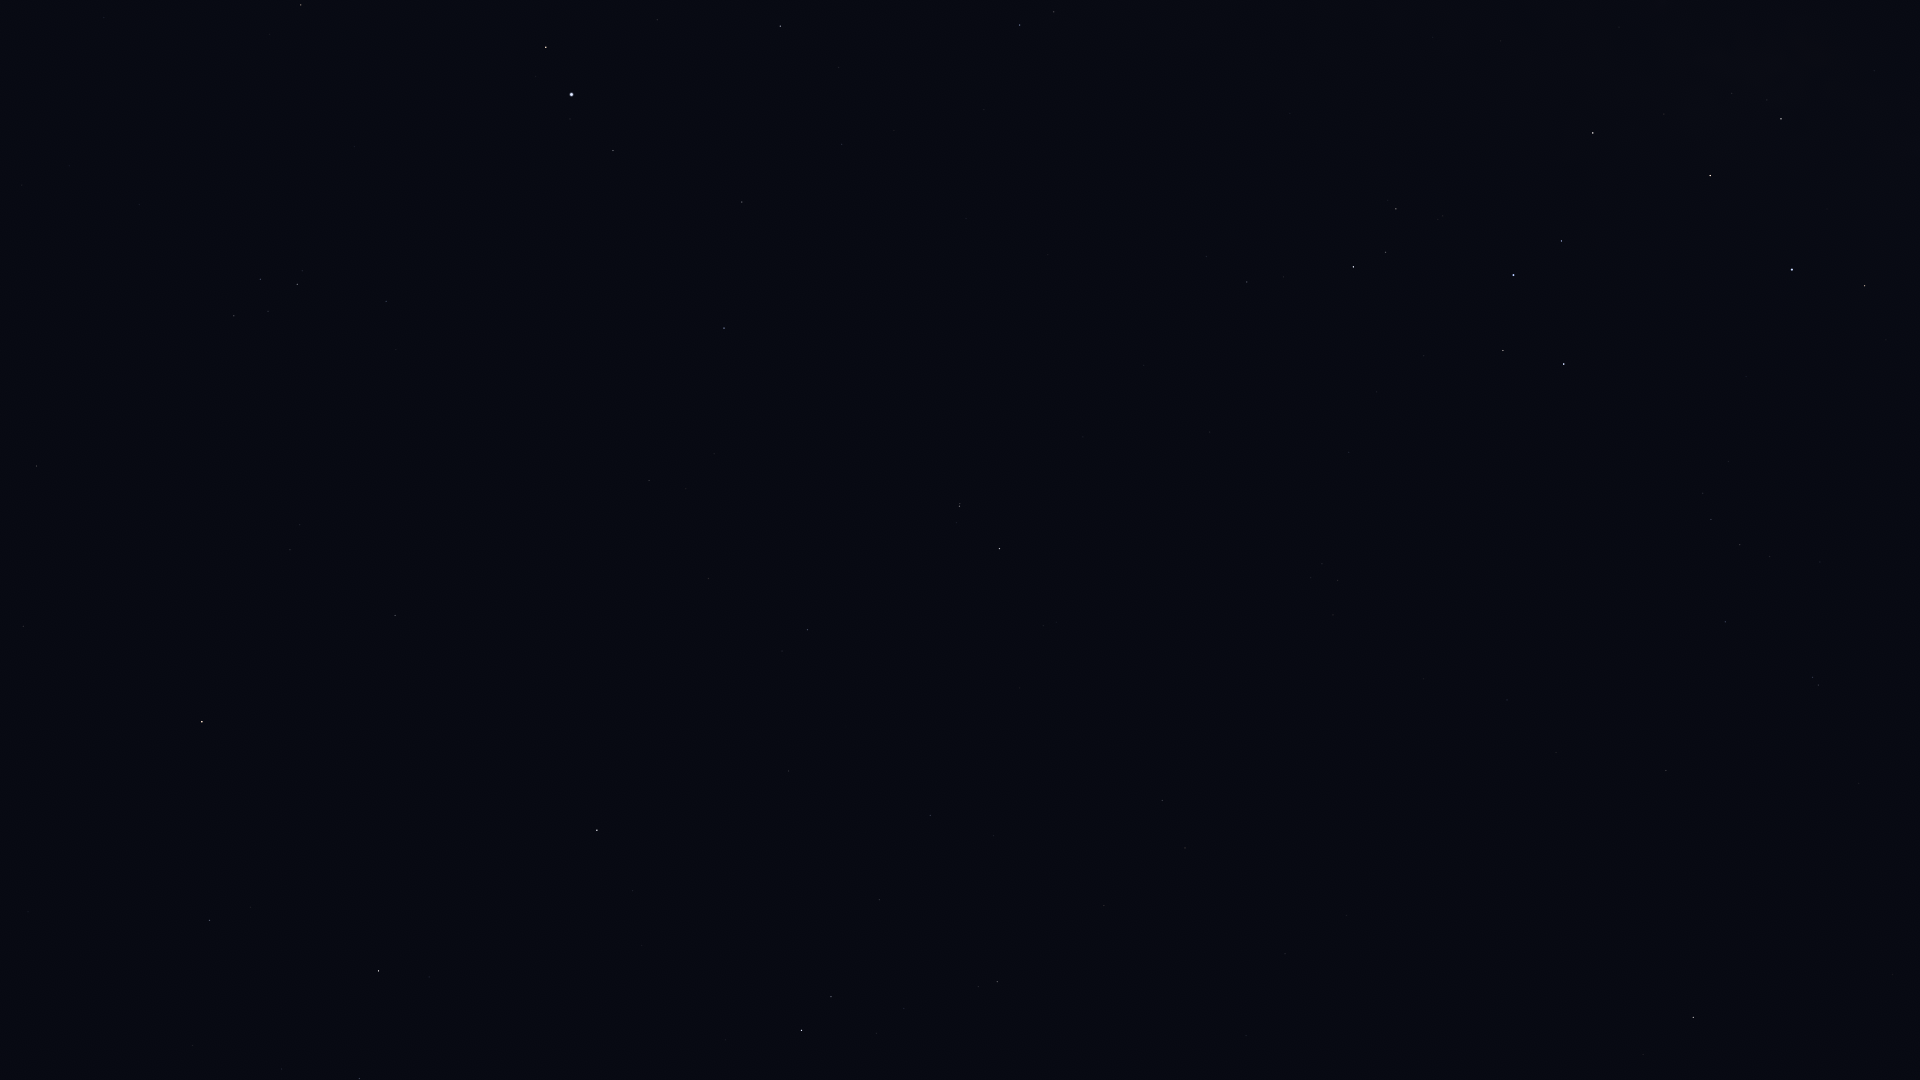

The file beside this chart, header and first rows:
Star_ID, Name, X, Y
88414, Pincoya, 1754, 73
88635, Alnasl, 1781, 119
89931, Kaus Media, 1710, 175
90185, Kaus Australis, 1792, 269
90496, Kaus Borealis, 1593, 133
90887, HIP 90887, 1872, 399
91875, HIP 91875, 1804, 420
92761, Ainalrami, 1443, 216
92814, HIP 92814, 1290, 113
92855, Nunki, 1514, 275
92953, HIP 92953, 1854, 546
92989, HIP 92989, 1740, 457
93085, HIP 93085, 1396, 209
93174, HIP 93174, 1729, 461
93506, Ascella, 1564, 364
93542, HIP 93542, 1820, 562
93683, HIP 93683, 1386, 252
93825, HIP 93825, 1703, 493
94005, HIP 94005, 1770, 556
94114, Meridiana, 1711, 519
94141, Albaldah, 1353, 267
94160, HIP 94160, 1740, 545
94645, Gumala, 1401, 340
94820, HIP 94820, 1284, 277
95124, Belel, 1371, 359
95168, HIP 95168, 1247, 282
95241, Arkab Prior, 1813, 677
95262, Sika, 1563, 501
95294, Arkab Posterior, 1818, 685
95347, Rukbat, 1725, 622
96406, HIP 96406, 1347, 447
97278, Tarazed, 546, 47
97649, Altair, 572, 94
97938, Libertas, 570, 119
98032, HIP 98032, 1666, 770
98036, Alshain, 613, 150
98066, Terebellum, 1322, 564
98337, HIP 98337, 301, 5
98412, HIP 98412, 1507, 700
98920, HIP 98920, 270, 34
99711, Phoenicia, 717, 343
99894, Chechia, 590, 289
100064, Algedi, 960, 506
100310, Alshat, 957, 522
100345, Dabih, 1000, 548
101421, Aldulfin, 386, 301
101769, Rotanev, 297, 284
101958, Sualocin, 260, 279
102485, HIP 102485, 1162, 800
102618, Albali, 808, 630
102831, HIP 102831, 1347, 915
102978, HIP 102978, 1185, 848
103527, Musica, 320, 448
103738, HIP 103738, 1285, 954
104139, HIP 104139, 930, 815
104521, HIP 104521, 300, 525
104780, Solaris, 184, 485
104858, HIP 104858, 290, 550
104987, Kitalpha, 395, 615
105140, HIP 105140, 1246, 1035
... 11 more rows
